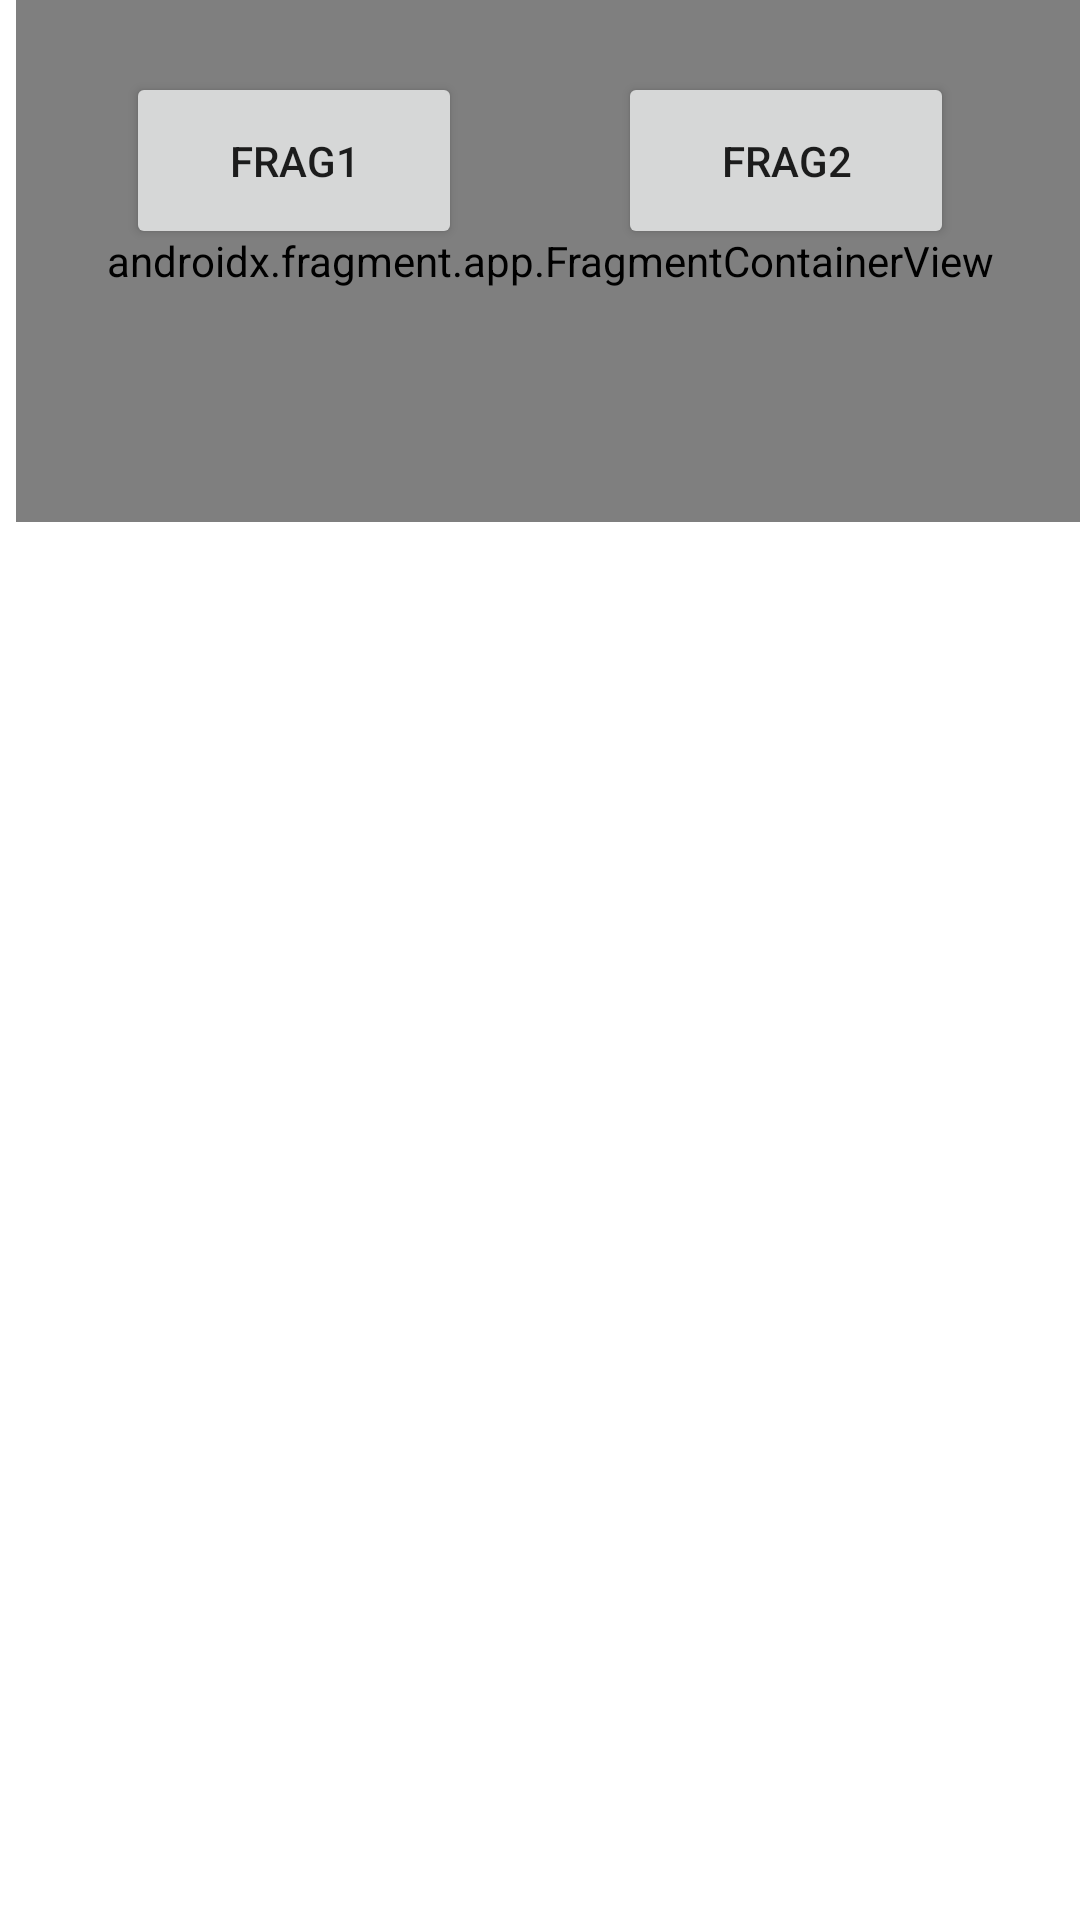

Layout XML and referenced resources for this Android screen:
<!-- AndroidManifest.xml: application theme Theme.Aula07 -->
<!-- res/layout/activity_dynamic.xml -->
<?xml version="1.0" encoding="utf-8"?>
<androidx.constraintlayout.widget.ConstraintLayout xmlns:android="http://schemas.android.com/apk/res/android"
    xmlns:app="http://schemas.android.com/apk/res-auto"
    xmlns:tools="http://schemas.android.com/tools"
    android:layout_width="match_parent"
    android:layout_height="match_parent"
    tools:context=".DynamicActivity">

    <Button
        android:id="@+id/buttonFrag1"
        android:layout_width="112dp"
        android:layout_height="59dp"
        android:layout_marginStart="42dp"
        android:layout_marginTop="24dp"
        android:text="frag1"
        app:layout_constraintStart_toStartOf="parent"
        app:layout_constraintTop_toTopOf="parent" />

    <Button
        android:id="@+id/buttonFrag2"
        android:layout_width="112dp"
        android:layout_height="59dp"
        android:layout_marginTop="24dp"
        android:layout_marginEnd="42dp"
        android:text="frag2"
        app:iconPadding="8dp"
        app:layout_constraintEnd_toEndOf="parent"
        app:layout_constraintTop_toTopOf="parent" />

    <androidx.fragment.app.FragmentContainerView
        android:id="@+id/fragConteiner"
        android:name="com.example.aula07.FragmentTest01"
        android:layout_width="356dp"
        android:layout_height="174dp"
        android:layout_marginStart="24dp"
        android:layout_marginEnd="24dp"
        app:layout_constraintEnd_toEndOf="parent"
        app:layout_constraintHorizontal_bias="0.428"
        app:layout_constraintStart_toStartOf="parent"
        tools:layout="@layout/fragment_test01"
        tools:layout_editor_absoluteY="110dp" />
</androidx.constraintlayout.widget.ConstraintLayout>
<!-- res/layout/fragment_test01.xml (included above) -->
<?xml version="1.0" encoding="utf-8"?>
<androidx.constraintlayout.widget.ConstraintLayout xmlns:android="http://schemas.android.com/apk/res/android"
    xmlns:app="http://schemas.android.com/apk/res-auto"
    xmlns:tools="http://schemas.android.com/tools"
    android:layout_width="match_parent"
    android:layout_height="match_parent"
    tools:context=".FragmentTest01">

    <TextView
        android:id="@+id/textView2"
        android:layout_width="wrap_content"
        android:layout_height="wrap_content"
        android:text="Fragment1"
        android:textColor="#987BDC"
        android:textSize="34sp"
        android:textStyle="bold"
        app:layout_constraintEnd_toEndOf="parent"
        app:layout_constraintStart_toStartOf="parent"
        tools:layout_editor_absoluteY="40dp" />

    <Button
        android:id="@+id/button"
        android:layout_width="wrap_content"
        android:layout_height="wrap_content"
        android:layout_marginTop="20dp"
        android:text="Mostrar Dialogo"
        app:layout_constraintEnd_toEndOf="parent"
        app:layout_constraintStart_toStartOf="parent"
        app:layout_constraintTop_toBottomOf="@+id/textView2" />
</androidx.constraintlayout.widget.ConstraintLayout>
<!-- resources referenced by this layout -->
<resources>
  <style name="Theme.Aula07" parent="Theme.MaterialComponents.DayNight.DarkActionBar">
          
          <item name="colorPrimary">@color/purple_500</item>
          <item name="colorPrimaryVariant">@color/purple_700</item>
          <item name="colorOnPrimary">@color/white</item>
          
          <item name="colorSecondary">@color/teal_200</item>
          <item name="colorSecondaryVariant">@color/teal_700</item>
          <item name="colorOnSecondary">@color/black</item>
          
          <item name="android:statusBarColor">?attr/colorPrimaryVariant</item>
          
      </style>
  <!-- not gathered from this repository: default colours our renderer supplied (Android Studio template values) -->
  <color name="purple_500">#FF6200EE</color>
  <color name="purple_700">#FF3700B3</color>
  <color name="teal_200">#FF03DAC5</color>
  <color name="teal_700">#FF018786</color>
  <color name="black">#FF000000</color>
  <color name="white">#FFFFFFFF</color>
</resources>
